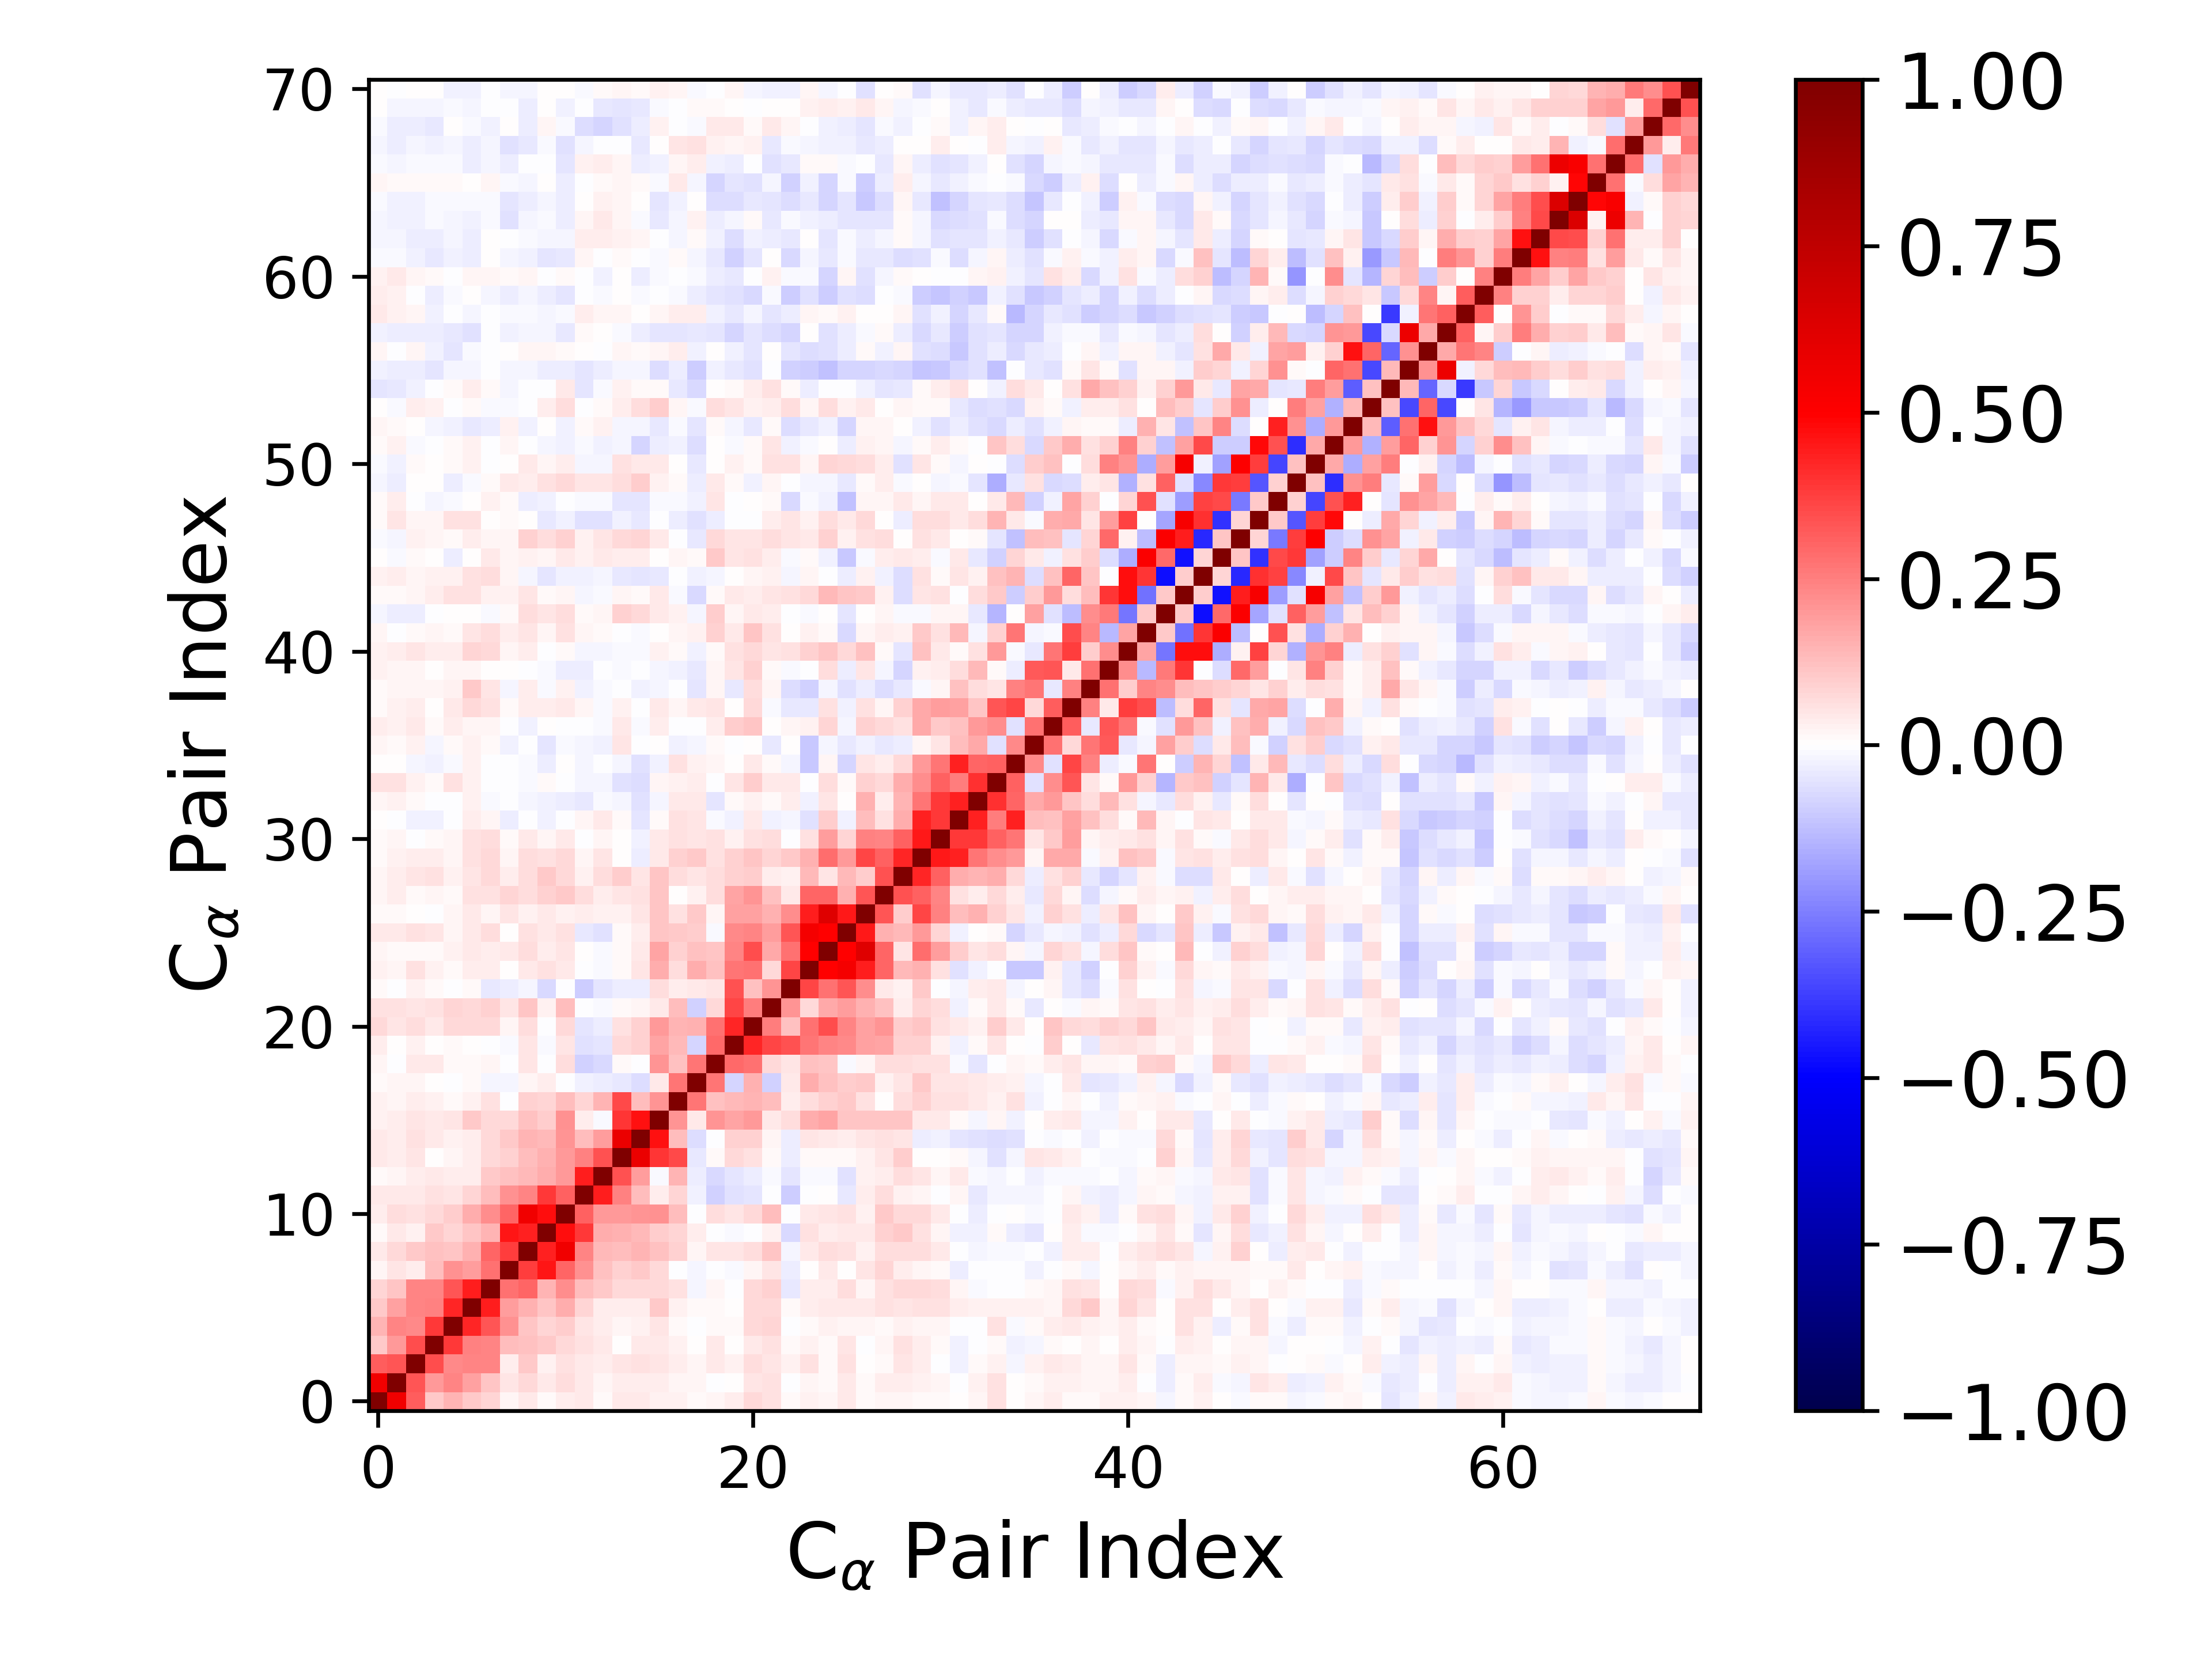

The data file committed next to this chart (first rows):
1.000000000000000000e+00, 5.480074087519214432e-01, 3.202899059020723471e-01, 1.034107832548794709e-01, 1.424312274193877126e-01, 1.086234873428774256e-01, 8.588746865982224699e-02, 2.342316273862596679e-02, 4.613920482564869141e-02, 1.343628940469995467e-02, 3.698273488837997697e-02, 4.351829751814515618e-02, 1.426003795788243281e-02, 4.420083611105687232e-02, 3.942071063958651339e-02, 2.936677215933714002e-02, 2.970905479658483839e-02, 1.443547374122311142e-02, 2.091591077494095105e-02, 3.319439235170121294e-02, 7.071456599897436857e-02, 5.897196566972136289e-02, 1.304641000210783608e-02, 2.710849611438082701e-02
5.480074087519214432e-01, 1.000000000000000000e+00, 3.296299559769482190e-01, 2.026843893925957263e-01, 2.401971131869474196e-01, 1.833894598020739675e-01, 1.149036878258969246e-01, 4.697748848072548500e-02, 7.759811678562687776e-02, 3.937551931696470220e-02, 6.873290237849062623e-02, 4.433260671661166247e-02, 2.250090289763682222e-02, 3.701951535635392143e-02, 3.546387159069160772e-02, 3.402027942522493908e-02, 1.790340605371420687e-02, 1.615048304365254359e-02, -9.609374436653336706e-04, 4.472091431447327604e-03, 4.721427362352402513e-02, 5.506782172622084331e-02, -6.821111534732179904e-03, 2.278512966211511045e-02
3.202899059020723471e-01, 3.296299559769482190e-01, 1.000000000000000000e+00, 3.460574036600012060e-01, 2.320552089785851146e-01, 2.371317772823656189e-01, 2.376235664471422204e-01, 3.491012432440081942e-02, 1.027374730501043470e-01, 2.728282432438700056e-02, 5.790802234182582803e-02, 4.206481217787617216e-02, 3.151301460366168899e-02, 4.887277786192126966e-02, 5.612556771008361811e-02, 4.945578545967033168e-02, 3.640969244075976941e-02, 1.820116376346472831e-02, 4.376949078221632067e-02, 2.399018736393671372e-02, 6.649246139756187501e-02, 5.053388614386634947e-02, 2.351963855971983888e-02, 5.879646432115328419e-02
1.034107832548794709e-01, 2.026843893925957263e-01, 3.460574036600012060e-01, 1.000000000000000000e+00, 3.838176242110555858e-01, 2.470712750131835445e-01, 2.393075106453123602e-01, 1.311539352429441363e-01, 1.177425272767480546e-01, 1.081159893498520735e-01, 7.779712801493633700e-02, 5.691827590033635836e-02, 4.146466176742394372e-02, 3.583100593591047496e-03, 4.006072649440144129e-02, 4.599360792307843893e-02, 2.436760640704554309e-02, 3.083692287841238982e-03, 4.309212907404153664e-02, 5.063044660014099849e-03, 4.247009812522149763e-02, 5.974968516905562049e-02, 1.277723862329775695e-02, 3.000857729332087609e-02
1.424312274193877126e-01, 2.401971131869474196e-01, 2.320552089785851146e-01, 3.838176242110555858e-01, 1.000000000000000000e+00, 4.238430733859963606e-01, 3.355394216978757616e-01, 2.118061888113693947e-01, 1.132485644031001742e-01, 8.068753834603625830e-02, 9.660411061273199707e-02, 4.978053091765845956e-02, 3.484133973440776966e-02, 1.696021564119334565e-02, 2.449996389848719397e-02, 4.860688089405135887e-02, 8.180262715231713042e-03, -5.863593285819846367e-03, 1.246311670872735956e-02, 1.536934245026206486e-02, 7.360513651626281184e-02, 7.914134217018410633e-02, -5.105777286679173167e-03, 1.233310178373303589e-02
1.086234873428774256e-01, 1.833894598020739675e-01, 2.371317772823656189e-01, 2.470712750131835445e-01, 4.238430733859963606e-01, 1.000000000000000000e+00, 4.439877730685227175e-01, 1.951803721635136657e-01, 1.547131039586807644e-01, 1.161468702729051283e-01, 1.614320868985986701e-01, 8.093662885946452390e-02, 3.739505434127189665e-02, 3.630414145212254584e-02, 3.896386535197610135e-02, 1.065576917436675541e-01, 2.884876033330266432e-02, 1.432912149735368970e-02, 1.142193805497429202e-02, 1.143333056285841505e-03, 7.756052778993165198e-02, 7.293681264602380754e-02, 8.999646335508652145e-03, 3.696172422464055751e-02
8.588746865982224699e-02, 1.149036878258969246e-01, 2.376235664471422204e-01, 2.393075106453123602e-01, 3.355394216978757616e-01, 4.439877730685227175e-01, 1.000000000000000000e+00, 2.775468921952420898e-01, 2.972299987292400525e-01, 1.442123292091732067e-01, 2.247493964484527373e-01, 1.311846600802272500e-01, 1.068315965107158594e-01, 7.260734276024868872e-02, 7.730737150345187714e-02, 7.629396284203332490e-02, 5.829490742031776668e-02, -2.098110944670489308e-02, 2.276608555032400699e-02, -7.022042006817221307e-03, 7.453106898720213147e-02, 9.163936941986908225e-02, -4.297287214663678828e-02, 3.755025398203002546e-02
2.342316273862596679e-02, 4.697748848072548500e-02, 3.491012432440081942e-02, 1.311539352429441363e-01, 2.118061888113693947e-01, 1.951803721635136657e-01, 2.775468921952420898e-01, 1.000000000000000000e+00, 3.804091501968657196e-01, 4.587751437896990803e-01, 3.006289140145265160e-01, 2.166765273817219950e-01, 1.227444710994825827e-01, 9.232804784434356371e-02, 1.068400583801419612e-01, 7.507070874465598953e-02, -3.563349827517011022e-03, -1.730678087588541011e-02, -7.442894358768000146e-04, -1.293715410691631887e-02, 1.927609153318898122e-02, 4.925409348087083500e-02, -3.501035398136179838e-02, 3.894800479631357112e-03
4.613920482564869141e-02, 7.759811678562687776e-02, 1.027374730501043470e-01, 1.177425272767480546e-01, 1.132485644031001742e-01, 1.547131039586807644e-01, 2.972299987292400525e-01, 3.804091501968657196e-01, 1.000000000000000000e+00, 4.354789291157197817e-01, 5.526404717812939404e-01, 2.419835772463437007e-01, 1.403920885672898800e-01, 1.283210332139060605e-01, 1.439303440962020342e-01, 1.224529475135896356e-01, 8.969761865702266523e-02, 1.846129878965475923e-02, 5.231953707547231519e-02, 4.707930859671673879e-02, 6.440898774274396443e-02, 1.113067138168570697e-01, -1.795133634834358491e-02, 4.155374332256736580e-02
1.343628940469995467e-02, 3.937551931696470220e-02, 2.728282432438700056e-02, 1.081159893498520735e-01, 8.068753834603625830e-02, 1.161468702729051283e-01, 1.442123292091732067e-01, 4.587751437896990803e-01, 4.354789291157197817e-01, 1.000000000000000000e+00, 4.742248581418217479e-01, 3.863272036692748101e-01, 1.592361587095333653e-01, 1.499691230634646322e-01, 1.344188809213557600e-01, 9.717657024317429004e-02, 8.003573690407710106e-02, 3.592086543227995116e-02, -2.303529992295873415e-03, -1.311619334686273466e-02, -3.771224577080789942e-03, 2.467544921701368341e-02, -7.089359066994586900e-02, 5.562863679814038231e-02
3.698273488837997697e-02, 6.873290237849062623e-02, 5.790802234182582803e-02, 7.779712801493633700e-02, 9.660411061273199707e-02, 1.614320868985986701e-01, 2.247493964484527373e-01, 3.006289140145265160e-01, 5.526404717812939404e-01, 4.742248581418217479e-01, 1.000000000000000000e+00, 3.051769246949875836e-01, 2.024106053005349237e-01, 1.959664721975775403e-01, 2.033447184835925625e-01, 2.132695878858651417e-01, 1.319815464007711159e-01, -3.466311279477971279e-03, 6.997120206189291758e-02, 5.178337207550987725e-02, 7.801386201424222178e-02, 1.295879822412595583e-01, -6.352021115229845860e-03, 4.005299961839870609e-02
4.351829751814515618e-02, 4.433260671661166247e-02, 4.206481217787617216e-02, 5.691827590033635836e-02, 4.978053091765845956e-02, 8.093662885946452390e-02, 1.311846600802272500e-01, 2.166765273817219950e-01, 2.419835772463437007e-01, 3.863272036692748101e-01, 3.051769246949875836e-01, 1.000000000000000000e+00, 4.401683103727274671e-01, 2.434161420054006264e-01, 1.326208895416496891e-01, 3.130049977842325887e-02, 8.203824325852139554e-02, -3.010235529899741094e-02, -8.594247751675640479e-02, -5.786997822394741864e-02, -5.284126206432603751e-02, -5.139528282753333746e-03, -9.884337001830603708e-02, -2.950527318072754430e-03
1.426003795788243281e-02, 2.250090289763682222e-02, 3.151301460366168899e-02, 4.146466176742394372e-02, 3.484133973440776966e-02, 3.739505434127189665e-02, 1.068315965107158594e-01, 1.227444710994825827e-01, 1.403920885672898800e-01, 1.592361587095333653e-01, 2.024106053005349237e-01, 4.401683103727274671e-01, 1.000000000000000000e+00, 3.375508880133167855e-01, 1.949642481959396600e-01, -1.044742719371627264e-02, 1.455197454965392878e-01, -3.332747714738774208e-02, -7.572953856641856385e-02, -5.414823654522547131e-02, -3.881433588442102095e-02, -1.258913074936917655e-02, -4.920511652955595477e-02, -9.132765662829145023e-03
4.420083611105687232e-02, 3.701951535635392143e-02, 4.887277786192126966e-02, 3.583100593591047496e-03, 1.696021564119334565e-02, 3.630414145212254584e-02, 7.260734276024868872e-02, 9.232804784434356371e-02, 1.283210332139060605e-01, 1.499691230634646322e-01, 1.959664721975775403e-01, 2.434161420054006264e-01, 3.375508880133167855e-01, 1.000000000000000000e+00, 5.741635305543925094e-01, 3.939163975772183024e-01, 3.537082892428805581e-01, -4.430151387202944935e-02, 1.543464441658836880e-02, 7.592869825530090822e-02, 5.571534672336975885e-02, 1.440302738765101252e-02, -3.749313747599410107e-02, 1.419177866622942270e-02
3.942071063958651339e-02, 3.546387159069160772e-02, 5.612556771008361811e-02, 4.006072649440144129e-02, 2.449996389848719397e-02, 3.896386535197610135e-02, 7.730737150345187714e-02, 1.068400583801419612e-01, 1.439303440962020342e-01, 1.344188809213557600e-01, 2.033447184835925625e-01, 1.326208895416496891e-01, 1.949642481959396600e-01, 5.741635305543925094e-01, 1.000000000000000000e+00, 4.676940897852905898e-01, 1.267971377652449272e-01, -6.865402491102103044e-02, -5.490685658891015022e-03, 9.281994769871998452e-02, 8.975757929352499997e-02, 1.740114409606020873e-02, -3.251989464903763671e-02, 5.414461808627880207e-02
2.936677215933714002e-02, 3.402027942522493908e-02, 4.945578545967033168e-02, 4.599360792307843893e-02, 4.860688089405135887e-02, 1.065576917436675541e-01, 7.629396284203332490e-02, 7.507070874465598953e-02, 1.224529475135896356e-01, 9.717657024317429004e-02, 2.132695878858651417e-01, 3.130049977842325887e-02, -1.044742719371627264e-02, 3.939163975772183024e-01, 4.676940897852905898e-01, 1.000000000000000000e+00, 2.045628210171597239e-01, 4.222718938739607880e-02, 2.096589924844246555e-01, 1.771795504700496016e-01, 2.007664346928955956e-01, 4.389854134488280213e-02, 6.834426013173403036e-02, 1.625390623713598992e-01
2.970905479658483839e-02, 1.790340605371420687e-02, 3.640969244075976941e-02, 2.436760640704554309e-02, 8.180262715231713042e-03, 2.884876033330266432e-02, 5.829490742031776668e-02, -3.563349827517011022e-03, 8.969761865702266523e-02, 8.003573690407710106e-02, 1.319815464007711159e-01, 8.203824325852139554e-02, 1.455197454965392878e-01, 3.537082892428805581e-01, 1.267971377652449272e-01, 2.045628210171597239e-01, 1.000000000000000000e+00, 2.700400974368349361e-01, 1.214101911496604791e-01, 1.389165981416184692e-01, 1.435204711962379531e-01, 1.301166385250240309e-01, 3.735351491047980699e-02, 6.462634443521311778e-02
1.443547374122311142e-02, 1.615048304365254359e-02, 1.820116376346472831e-02, 3.083692287841238982e-03, -5.863593285819846367e-03, 1.432912149735368970e-02, -2.098110944670489308e-02, -1.730678087588541011e-02, 1.846129878965475923e-02, 3.592086543227995116e-02, -3.466311279477971279e-03, -3.010235529899741094e-02, -3.332747714738774208e-02, -4.430151387202944935e-02, -6.865402491102103044e-02, 4.222718938739607880e-02, 2.700400974368349361e-01, 1.000000000000000000e+00, 2.664956148404161729e-01, -8.458592692039965111e-02, 1.548893430156961515e-01, -8.954719569106134314e-02, 4.508744890000234568e-02, 1.589753840361483872e-01
2.091591077494095105e-02, -9.609374436653336706e-04, 4.376949078221632067e-02, 4.309212907404153664e-02, 1.246311670872735956e-02, 1.142193805497429202e-02, 2.276608555032400699e-02, -7.442894358768000146e-04, 5.231953707547231519e-02, -2.303529992295873415e-03, 6.997120206189291758e-02, -8.594247751675640479e-02, -7.572953856641856385e-02, 1.543464441658836880e-02, -5.490685658891015022e-03, 2.096589924844246555e-01, 1.214101911496604791e-01, 2.664956148404161729e-01, 1.000000000000000000e+00, 2.908550877714712324e-01, 2.751562440480633254e-01, 7.437596229207062148e-02, 5.182179494620234306e-02, 1.201057835935009505e-01
3.319439235170121294e-02, 4.472091431447327604e-03, 2.399018736393671372e-02, 5.063044660014099849e-03, 1.536934245026206486e-02, 1.143333056285841505e-03, -7.022042006817221307e-03, -1.293715410691631887e-02, 4.707930859671673879e-02, -1.311619334686273466e-02, 5.178337207550987725e-02, -5.786997822394741864e-02, -5.414823654522547131e-02, 7.592869825530090822e-02, 9.281994769871998452e-02, 1.771795504700496016e-01, 1.389165981416184692e-01, -8.458592692039965111e-02, 2.908550877714712324e-01, 1.000000000000000000e+00, 4.260830492769331901e-01, 3.667693326431902268e-01, 3.371816178928518926e-01, 2.709273619256036825e-01
7.071456599897436857e-02, 4.721427362352402513e-02, 6.649246139756187501e-02, 4.247009812522149763e-02, 7.360513651626281184e-02, 7.756052778993165198e-02, 7.453106898720213147e-02, 1.927609153318898122e-02, 6.440898774274396443e-02, -3.771224577080789942e-03, 7.801386201424222178e-02, -5.284126206432603751e-02, -3.881433588442102095e-02, 5.571534672336975885e-02, 8.975757929352499997e-02, 2.007664346928955956e-01, 1.435204711962379531e-01, 1.548893430156961515e-01, 2.751562440480633254e-01, 4.260830492769331901e-01, 1.000000000000000000e+00, 2.506837790471334593e-01, 1.199309350432843924e-01, 2.806003400017988425e-01
5.897196566972136289e-02, 5.506782172622084331e-02, 5.053388614386634947e-02, 5.974968516905562049e-02, 7.914134217018410633e-02, 7.293681264602380754e-02, 9.163936941986908225e-02, 4.925409348087083500e-02, 1.113067138168570697e-01, 2.467544921701368341e-02, 1.295879822412595583e-01, -5.139528282753333746e-03, -1.258913074936917655e-02, 1.440302738765101252e-02, 1.740114409606020873e-02, 4.389854134488280213e-02, 1.301166385250240309e-01, -8.954719569106134314e-02, 7.437596229207062148e-02, 3.667693326431902268e-01, 2.506837790471334593e-01, 1.000000000000000000e+00, 2.095079058168078379e-01, 7.311759798892089601e-02
1.304641000210783608e-02, -6.821111534732179904e-03, 2.351963855971983888e-02, 1.277723862329775695e-02, -5.105777286679173167e-03, 8.999646335508652145e-03, -4.297287214663678828e-02, -3.501035398136179838e-02, -1.795133634834358491e-02, -7.089359066994586900e-02, -6.352021115229845860e-03, -9.884337001830603708e-02, -4.920511652955595477e-02, -3.749313747599410107e-02, -3.251989464903763671e-02, 6.834426013173403036e-02, 3.735351491047980699e-02, 4.508744890000234568e-02, 5.182179494620234306e-02, 3.371816178928518926e-01, 1.199309350432843924e-01, 2.095079058168078379e-01, 1.000000000000000000e+00, 3.628991396092218769e-01
2.710849611438082701e-02, 2.278512966211511045e-02, 5.879646432115328419e-02, 3.000857729332087609e-02, 1.233310178373303589e-02, 3.696172422464055751e-02, 3.755025398203002546e-02, 3.894800479631357112e-03, 4.155374332256736580e-02, 5.562863679814038231e-02, 4.005299961839870609e-02, -2.950527318072754430e-03, -9.132765662829145023e-03, 1.419177866622942270e-02, 5.414461808627880207e-02, 1.625390623713598992e-01, 6.462634443521311778e-02, 1.589753840361483872e-01, 1.201057835935009505e-01, 2.709273619256036825e-01, 2.806003400017988425e-01, 7.311759798892089601e-02, 3.628991396092218769e-01, 1.000000000000000000e+00
1.805215035318495642e-02, 1.175227586534900899e-02, 1.039217267239154509e-02, 1.027869694483353989e-02, 2.621159712027452612e-02, 4.464723139294216742e-02, 3.398914340298690717e-02, 4.232513311362653963e-02, 6.789899629200796261e-02, 3.241335742187175656e-02, 5.328213740561121153e-02, 5.399812834934483025e-03, -1.168886381476999178e-02, 1.365271613835102558e-02, 4.426589387967527767e-02, 1.732457435123911094e-01, 8.992322140295704036e-02, 1.244285936862376263e-01, 1.119845810726205482e-01, 2.372739759039099172e-01, 3.508437178112851496e-01, 1.651767334001383591e-01, 2.752138514935572045e-01, 4.979230879296933088e-01
4.026959352187144819e-02, 4.554170786666800891e-02, 5.806695731218606410e-02, 5.306932337761376128e-02, 2.226861214798146749e-02, 3.918004451068040489e-02, 6.444885555929695531e-02, 7.095243354890949303e-03, 6.075606673977827776e-02, 4.392946970320980166e-02, 6.150665925140770540e-02, -4.283062478838738085e-02, -5.972262748422128148e-02, 1.440463173666632797e-02, 3.249271177514410913e-02, 1.163124399824878169e-01, 1.062156440150952980e-01, 9.649306144063547752e-02, -1.165831374675753082e-02, 2.278687304532289182e-01, 2.387734172596599480e-01, 1.912186253727851393e-01, 3.287678221931207290e-01, 5.380217243483591538e-01
1.091210219546245863e-02, 9.293618496922933375e-03, 3.354078165304380781e-03, -4.218184193869168154e-04, 2.031689609807042426e-02, 4.646228108324575862e-02, 2.227355888624867400e-02, 4.840659733981810681e-02, 3.073696179556978034e-02, 4.087610026226579096e-02, 2.826075252688894923e-02, 3.679803989433229339e-02, 2.343948724453792307e-02, 2.413402961087195500e-02, 5.142282512442369197e-02, 1.155495790866669925e-01, 6.245342466806044074e-02, 1.029844457568958316e-01, 2.234652654153908291e-02, 1.833098019447117477e-01, 1.826395347467449359e-01, 1.500853485487345096e-01, 2.197371427264698807e-01, 4.430559441865955517e-01
1.897065457574535069e-02, 3.523051730083429089e-02, 1.103410139366514144e-02, 2.091046783452302216e-02, 1.096598273959984229e-02, 5.739900612460088064e-02, 5.899435096686803798e-02, 7.938911693612281384e-02, 6.838140501460644727e-02, 8.961113405399778742e-02, 1.046863581355773898e-01, 6.425052031114218687e-02, 3.681744308479807659e-02, 4.725110745766807063e-02, 5.785164848021284029e-02, 1.147397628446568396e-01, 7.640307095008048131e-03, 2.682798425372355522e-02, 6.883652780533122684e-02, 1.788311399588001505e-01, 2.069509292334994477e-01, 1.185582250868157800e-01, 4.617848579045379098e-02, 2.999496760328683731e-01
1.890231257162390544e-02, 3.388240850399802662e-02, 5.114545279008150813e-02, 5.926007940104564137e-02, 2.407510187823941675e-02, 4.790581834126875910e-02, 7.483378048893550571e-02, 3.148546513483915094e-02, 6.473543293242417507e-02, 1.069659994648312767e-01, 7.660958758436038629e-02, 2.381881266417315221e-02, 6.883073122315123971e-02, 9.467631772769727339e-02, 5.160745245554426708e-02, 1.144431652590097576e-01, 6.931265652192183935e-02, 5.083968031223925349e-02, 6.858005621152159226e-02, 8.685344520927482104e-02, 1.014766661637045847e-01, 3.608594711205335981e-02, 2.782833205681438035e-02, 1.332837920890277139e-01
8.752472765892404041e-03, 2.453365238449580280e-02, 3.573395282557502439e-02, 3.814852523998814304e-02, 1.988016286207380454e-02, 6.034005817603350919e-02, 7.167443302940891547e-02, 2.265979032977836691e-02, 6.667650802247618302e-02, 5.642488811879071975e-02, 7.217752409943523073e-02, 2.132523026414931064e-02, 5.122102048264645657e-02, 2.599878617224576048e-03, -3.829094544190990435e-02, 4.589046807135694489e-02, 8.829413384317599811e-02, 1.061108524989833463e-01, 5.534673754912616817e-02, 8.797445761475491954e-02, 1.148099336965480166e-01, 8.044861068077494015e-02, 1.028082506983407918e-01, 1.560367201104864987e-01
1.177515709372323020e-02, 2.193789113631633772e-02, -1.371173799443071474e-03, 1.485764277457444181e-02, 1.892703732122483565e-02, 5.817630510907048635e-02, 6.629568940135911748e-02, 8.443011441977876438e-03, 4.001146157228512024e-02, 1.822307092597073852e-02, 4.574937526304213159e-02, -3.788843663536370018e-03, 1.999697686826819309e-02, 1.709546367459355200e-03, -2.834843576268505916e-02, 4.104765329050050898e-02, 6.196446518693154992e-02, 4.898569616954601830e-02, 5.632353285951620381e-02, 2.406739521040296426e-02, 6.173495053343674988e-02, 6.383808054878208071e-02, -7.646625939977448085e-04, 5.848977544078799023e-02
1.055727903865925693e-03, -5.212685537644493917e-03, -2.749639432906582012e-02, -2.377404227153971650e-02, -3.168288623957537554e-03, 3.611587753323705630e-02, 1.936215575030105981e-02, -3.344522046952125294e-02, -1.727898999960052326e-03, -2.569198190427698925e-02, -7.795974798066940877e-04, 1.866043248309854838e-02, 4.520466838600695203e-02, 1.026083890127598743e-02, -5.264420305479412809e-02, 1.306962337911620614e-02, 5.495477159660698552e-02, 5.374407691187220448e-02, -1.007989553567574352e-02, -2.482227740373308539e-02, 3.995523646246655625e-02, -3.067811713395134435e-02, -2.010816203156736565e-02, -5.855682986982108096e-02
1.645911249644054636e-02, 3.110423365736170523e-02, 9.729013515005146065e-03, -4.910572427889844417e-03, -6.496028158412041342e-03, 2.736673437947874724e-02, -1.012154872854142094e-02, -5.697583120338972282e-03, -2.099285874908470018e-02, -2.820905475684484104e-02, -3.441490235292244543e-02, -4.148825910907692066e-02, -1.228960940820899087e-02, -2.268049913243118734e-02, -6.140317992877435821e-02, -1.765854675059558287e-02, 4.075446238731945947e-02, 4.199364823848132644e-02, -5.186592947924663355e-02, 1.060069238703389288e-02, 2.433379213025721466e-02, 1.399568085804796941e-02, 3.783514237228254723e-02, -2.649382641669821917e-02
5.668137083651113989e-02, 6.215193500598475279e-02, 2.737226577568228209e-02, 1.167370824771759436e-02, 5.924299871421926517e-02, 2.795548898294287002e-02, -2.276639092570087019e-03, -4.119719086757110162e-03, -1.351100725337767670e-02, 1.406394081268628853e-02, -7.667099175316409096e-03, -2.114577283683361300e-02, -2.176491285168741935e-02, -5.829244234011862758e-02, -6.383019848686520559e-02, 1.829796363499170894e-02, 3.049203916384746887e-02, 3.316551634549026045e-02, -1.218293098751562983e-03, 5.245418206000096450e-02, 9.909438619294042017e-02, 4.547313387509142879e-02, 4.538867698878609747e-02, -7.461646258091750826e-03
1.791598163509115684e-03, 2.911176569629238438e-03, -2.074758501045989925e-02, -2.653379314627002730e-02, -1.547028468556510550e-02, 2.773451077088113365e-02, -6.413658703549421879e-03, -7.248784283380973505e-03, -1.549427838262109301e-02, -3.145288150898303131e-02, 5.071174796254579106e-04, -2.097082855852401562e-02, -4.204316490310002277e-03, -2.155347692501057705e-02, -5.582117467707586184e-02, -2.405839598602515020e-02, 5.549434150411148431e-02, 2.671107383169626925e-02, 1.721873784542917243e-02, 9.485524528627058529e-04, 4.340061970647077910e-02, 1.236704110582369058e-02, -1.820452214150634906e-02, -1.058174483098213853e-01
2.180016826495281834e-02, 1.132590332303086769e-02, 3.107426789992948080e-02, -2.065195743420717919e-02, 1.424366149788468608e-02, 2.362180015940543165e-02, 1.426476344871393902e-02, -2.856376141581811953e-02, -7.607326933220691020e-03, -4.748894300584731443e-02, -9.591076138277662352e-03, -2.025025458885754831e-02, -2.615703116348493465e-02, 4.696948004935256465e-02, -7.187714386404273591e-03, 7.478200130375430021e-03, -2.610742205058842400e-02, -1.580793687019370342e-02, 1.105715356977551682e-02, -2.759981232663292171e-03, 7.771342327167812467e-03, -4.350878061156950721e-02, 7.418699116311070103e-03, -1.073599451821644069e-01
3.817815456951579450e-02, 2.954387546063635614e-02, 4.294602411268515912e-02, 1.287204691621967635e-02, 3.824616812438903085e-02, 2.155726504305625207e-02, 1.713372201323893826e-02, -3.127818111463806592e-03, -2.805352024375450462e-02, 4.667667151773966135e-03, -5.055660368826816325e-03, -5.690424029067246356e-03, -1.024608244948969731e-02, 3.953032965669104476e-02, -1.262138603997024246e-02, 3.798037790509266320e-02, -7.637177882139095479e-03, -4.457938355370537516e-03, 3.770186128672772113e-02, 1.014399736477244601e-01, 1.165688016118888309e-01, 4.740437425367212063e-03, 1.847301864433611648e-02, 2.752805304655936425e-02
1.115090893555207956e-02, 2.732322361820953630e-02, 3.335636962358900365e-02, 1.043288870540645934e-03, 4.667319310289198830e-02, 7.039024984279057540e-02, 6.056069179944154057e-02, 8.544576666310655863e-03, 3.190721381557865693e-02, 3.767837562167720977e-02, 4.371772223400845203e-02, 2.118859493774696151e-02, -1.128962000293828524e-02, 2.791808573814292399e-02, -6.371563315045795234e-03, 4.519334533203530485e-02, 2.034149490354784928e-02, 4.514106224759213692e-02, 5.029932386192614152e-02, 5.907133752415384513e-04, 7.549675747964201822e-02, -1.268587546384270306e-02, -4.186443309278460589e-02, -3.917648643243897000e-02
1.276531823212732203e-02, 2.265330025336190906e-02, 2.010080594371306886e-02, 1.960598853755301726e-02, 2.944180761639305158e-02, 1.038058557317660807e-01, 4.758265916326951533e-02, -2.158779428758945615e-02, 3.775638743878739073e-02, -1.402129399153936168e-02, 2.631434560461309163e-02, -3.085735032745158535e-02, -8.787706774483990124e-03, -2.106954336162251973e-03, -3.088886700874947031e-02, -2.333068430945195101e-02, -7.467904162288313899e-03, -4.766217915247489278e-02, 2.241933045691301210e-02, -4.258563926474444317e-02, 6.465396608881601725e-02, 1.980580860560543499e-02, -6.369390600252348988e-02, -9.311186252659540974e-02
2.818796947190706573e-02, 2.323324677117788797e-02, 1.913957560070858946e-02, 5.990429889873839786e-03, 2.035428902664414980e-02, 1.594429795442119796e-02, 3.033333700778436184e-03, 1.389446737142007067e-03, -5.053688953302114956e-03, -1.334453721249617697e-02, -3.383325138522008668e-02, -3.227718744661594447e-02, -7.708885963293662241e-03, -1.493606142473412508e-02, -3.487127339679139439e-03, -1.575224238554311443e-02, -2.492971899351830237e-02, -4.333926395353753652e-02, 2.225127093216857505e-02, 4.780075283254930918e-02, 8.904271327518284429e-02, 9.690596358442009686e-03, -1.035282595484718002e-02, -5.478254571076679978e-03
2.724311132899257318e-02, 3.318449624010150201e-02, 5.131337734670875228e-02, 3.381448792964630856e-02, 3.760520862320669566e-02, 8.569500233761917496e-02, 7.302229772192768420e-02, 1.715591412898381449e-02, 3.522647801676009188e-02, -2.615123956380826977e-03, 1.258743691432068039e-02, -1.624723163398452894e-02, -1.887508409462298684e-02, -9.847240743383733202e-03, -1.173952244606765380e-02, 2.963023797400617110e-02, 1.033868697640921014e-02, -2.882250662847586978e-02, 1.040042768524583258e-02, 5.641318388776903753e-02, 7.338352461787939207e-02, 5.141588390464913588e-02, 5.736381077331317857e-02, 9.032369478720966849e-02
1.652548924608682884e-02, -2.071353969055252878e-03, 9.355123445717011821e-03, 1.754424792264065031e-02, 1.525412924761034537e-02, 5.296705755973121071e-02, 6.408876457689985373e-02, 3.151498900431187744e-02, 4.721641397999649242e-02, 2.154970906887663032e-02, 5.603439298428482263e-02, 1.635745916167985134e-02, 1.303554639253240270e-02, -1.514053333232706633e-03, -9.618192980479930987e-03, 6.808216088309402073e-03, 2.305765057697809275e-02, 2.570608556405255471e-02, 8.936700404816537435e-02, 4.366107533724115225e-02, 1.100610887915001862e-01, 6.202936832508462728e-02, 4.123886001125031710e-03, 3.123474107770255956e-02
-1.657155682463550689e-02, -3.382293349765654739e-02, -3.126284878641669845e-02, -3.453714012680802244e-03, 4.146073583767164827e-04, 9.649961665832611571e-04, -1.114879486811779646e-02, 9.949385081226402167e-03, 6.804782637298703585e-02, 5.119147462671422982e-02, 6.482011690783681668e-02, 1.428715703887850977e-02, 1.935603470104185764e-02, 8.894603705935989757e-02, 7.367238391419431154e-02, 4.066113899518880581e-02, 2.476004246815159682e-02, -2.233790325426082690e-02, 9.441339894478488481e-02, 1.998599031669894346e-02, 4.092616912067216506e-02, 3.464135533025804875e-02, -4.222887859964565525e-03, -1.520525666817492891e-02
1.100632216480445028e-02, 1.281171249756079406e-02, 2.288012203081339971e-02, 3.284504967782992529e-02, 6.167198595577147446e-02, 6.205885483616459947e-02, 2.938780918502476372e-02, 2.743362535975973904e-02, 5.458668902893245439e-02, 9.653963245509407723e-03, 1.996327047475565664e-02, -2.185835269961048169e-02, -1.518964845409721993e-02, 1.909333201391927998e-02, 1.105555871338941183e-02, 4.481608163038838105e-02, -9.873346799734675910e-03, -7.384370752069531474e-02, 1.331851238719419621e-02, 4.504156311838259513e-02, 3.523320639621317640e-02, 5.180472773019415694e-02, 6.017942147705000744e-02, 7.492854191320609536e-02
2.982618425814440727e-02, 3.544583416391834663e-02, 2.180328069135893665e-02, 2.428703613855187279e-02, 2.453535887594233619e-02, 6.046971361940620820e-02, 6.734992585625444728e-02, 1.857661491642663074e-02, -1.861414618136712426e-02, -4.689943827441467317e-02, -2.973109198596476585e-02, -2.647946923634710015e-02, -2.296774005920836775e-02, -4.120594600915149230e-02, -4.942787570554377924e-02, -4.001453963027386956e-02, -3.616154882038273479e-03, -2.960385306043247441e-02, -1.737180600028015443e-02, 4.412193694961003693e-03, 1.941816851054936968e-02, 2.400460609330419201e-02, -1.963308459946751239e-02, 2.255624594230606211e-02
7.685558488466203569e-03, -1.100046074542154924e-02, 8.260276287763190436e-03, 6.148787183742566477e-03, -3.427215888483074041e-02, 7.254444521549041451e-03, 3.968799408381937233e-02, 1.614977764538167576e-02, 2.603786126204899257e-02, 1.677365572135421784e-02, 4.395345764250170595e-02, 2.963867301761218334e-02, 4.283084443924092821e-02, 3.254474876406760614e-02, 3.488719154004651934e-02, 3.986339515883997289e-04, 2.209619722737786451e-02, 1.004247009581142776e-02, 1.050832956229244830e-01, 4.956541279956836604e-02, 5.866023926933412042e-02, 3.718542569344465698e-02, -1.300533550581362864e-02, 1.509822678266603373e-02
-1.352899164214640612e-02, -1.840931155232335484e-02, 2.457188517104563416e-02, 2.319953817225077486e-02, 1.427433116394609923e-02, 3.496354293284955478e-02, 1.948666898977405651e-02, 1.833305024620267981e-02, 9.089332466421902457e-02, 6.296660604219346535e-02, 8.711695383094900103e-02, 3.056989329350468659e-02, 4.875032505500202090e-02, 7.569438229924320416e-02, 7.889057879227810710e-02, 4.574925179091968164e-02, -2.299620332629332981e-03, -4.538200631350395448e-02, 7.583872134196134596e-02, 4.777743344139059184e-02, 4.975969885063201426e-02, 6.390935779657057336e-02, 5.203436324525969464e-02, 3.913553021396786596e-02
1.548233332106178917e-02, 4.833656669794995919e-02, 2.308412091809271954e-02, 1.911387018284680175e-02, 5.501839778435675676e-02, 5.545076869899380478e-02, 6.901038276462620122e-03, 9.078006924519051168e-03, 3.187484474665629262e-03, -3.934096616472413516e-02, -2.662473555532707259e-02, -6.246580082880948820e-02, -5.957054755394391304e-02, -2.958576838223280978e-02, -4.639289993143987795e-02, -2.725056504161484702e-03, -3.546748026550204658e-02, -6.011347738854821293e-02, -3.520789413975924931e-02, -6.425361417393332664e-03, -9.077455996065984800e-04, 3.638445951981154197e-02, 5.456717384046295971e-02, 3.097904376935169471e-02
8.284142925894098786e-03, 3.215800874911393242e-02, -1.134696432858267167e-03, -2.159476858063091864e-02, -1.354188933195925489e-02, 8.625449263990250109e-04, 2.529900703140201476e-02, 1.339098152031164592e-02, -3.759808874657178529e-02, -3.032691190060818678e-02, -6.106949296853013930e-03, -1.475826053521746631e-02, -8.702866116625794166e-03, -4.815162574304990284e-02, -4.833967550782617556e-02, -1.210102165116985415e-02, -1.466986589040070871e-02, -3.045724648902129947e-02, 5.030971911052108808e-02, -3.722011363076678861e-03, 6.705444533148608235e-03, 1.174497644658186075e-02, -7.459385708044016794e-02, -1.354354296927857970e-02
-1.880499590796256421e-02, -3.817399360645769985e-02, 7.045182504622569952e-03, 2.289796747659575936e-03, -3.746450220171965162e-02, -1.312632943387924064e-02, 7.872557856327917075e-03, 4.188889522074955296e-02, 3.437705665412523620e-02, 5.729216574934212908e-02, 7.763658662122523146e-02, 5.218655026231334287e-02, 5.225385617728606213e-02, 6.459816678553173541e-02, 9.888677646068413929e-02, 2.655719664684180747e-02, 1.407666460083277331e-02, -3.594158793349315484e-02, 4.024116629213347202e-02, 1.197453854864598440e-02, -2.664277988651992182e-02, 2.117216956760971380e-02, -2.634752958982558048e-03, -1.833388178510380467e-02
-9.546704619880471213e-03, -2.638560740148343520e-02, 1.553445423879138733e-02, 7.081193010514138554e-03, 8.762252120885055326e-03, 2.480548179386334734e-02, -2.307857035133765652e-03, 7.629927977718137244e-03, 4.182027756074183089e-02, 1.771960687507622909e-02, 3.683365523553184390e-02, -2.253332987371575030e-02, -2.160296949106727329e-02, 6.179117621245810293e-02, 3.909115225419930451e-02, 4.488769500779484639e-02, 7.230479958863301852e-03, -4.600128412408641121e-02, 3.353609975631451946e-03, 2.712988424788989258e-02, 1.208602287274581494e-02, 6.096835999955012297e-02, 6.183739610264759462e-02, 2.114801713076651726e-02
1.174191215952376591e-02, 2.456668838548039385e-02, -7.913490254178819072e-03, -1.547560777381518874e-03, 1.406429813423710692e-02, 2.623227170990325222e-02, -1.868355321185930645e-03, 1.839593969440158142e-02, -7.273267965877160297e-03, -2.168213341609331185e-02, -2.881798286269009191e-02, -1.376601134182357279e-02, -2.687522889856976474e-02, -2.163289841919073878e-02, -8.271514089579011519e-02, -3.312615932667658386e-02, -2.567738248889343475e-02, -6.850767827796204468e-02, 1.984397189427904509e-03, -7.946944748711357726e-03, 8.721038361733846403e-03, 4.942991475130659867e-02, -2.485836712580954261e-02, -1.116379663212319594e-02
2.122107237162778118e-02, 8.727514753003061398e-03, 1.794366318759952174e-03, -1.802466729727792913e-02, -2.644851444100240062e-02, -4.350778533004349274e-02, -3.786039590606725402e-02, 2.981342666017160886e-02, -2.623356241862833879e-02, 3.199831168322328067e-03, -2.726881833068423369e-02, 1.306445581581893237e-02, 3.056029977496173972e-02, -1.960081750656685398e-02, -2.070910159369019135e-02, -4.546753858358906775e-02, -1.285554027908552589e-02, -5.084332814712025361e-02, 1.435530501548447878e-02, -1.857465165234173030e-02, -4.153055926734258718e-02, 9.588515964208394263e-03, -6.691620200541438523e-02, -4.027688312196045506e-02
7.675537088204468106e-04, -1.397702150929363771e-02, 3.885541126255183386e-02, 2.697528086115824619e-02, -1.110033840264401531e-03, 1.299947310383424426e-02, -1.048623806750654738e-02, -1.031109000614935552e-02, -1.701974566965779858e-03, 3.786261194885982145e-02, 6.500794831657590034e-02, -5.819579758515973193e-03, 7.979384902027540291e-03, 3.261752955622410771e-02, 6.388190735374797702e-02, 1.010229785388976759e-01, 1.808053668429510791e-02, -1.058738404432787820e-02, 6.684914596010568810e-02, 4.993209755308399694e-02, 2.925088341758620009e-02, 3.299026352424386938e-02, 6.382984178519643392e-02, 2.238835383710287286e-02
-5.359512138398596359e-02, -4.486561907062747157e-02, -2.716722480571758663e-02, -3.814634839162877114e-03, 1.471724687822373139e-02, 3.480360501054539230e-02, 1.067397834211528118e-02, -2.017445275822116191e-02, -3.391740591574900470e-03, -6.774519793094395392e-03, 4.478438011401264518e-02, -5.443949228714765887e-02, -1.335897825076410618e-02, 2.898899813717176546e-02, 1.172160247675389268e-02, 1.315992963335534810e-02, -4.056268908382637539e-02, -7.502738615113302423e-02, 1.445940196512933255e-03, 1.337823834381102368e-02, 3.383990995466700652e-02, 5.743581252885368582e-02, 8.820066663082644018e-03, -3.602869141419289684e-02
-2.460085952346255725e-02, -3.483923216342654089e-02, -3.395598473849791021e-02, -4.913229728321375639e-02, -2.157500455734000233e-02, -2.190802496931578205e-02, -7.622102048577686535e-03, -1.790399859773288485e-02, -2.287226199547387137e-02, -3.229697532840338642e-02, -3.711988871874381118e-02, -4.842639128070647114e-02, -3.342108560096163083e-02, -1.910909848948749018e-02, -1.771104648325119366e-02, -6.308542128629267276e-02, -3.573430038063300090e-02, -9.800039152561379474e-02, -2.874860110831452958e-02, -4.282215087903776946e-02, -6.101526936528192668e-02, -6.907861011488916972e-03, -9.306279844467797713e-02, -9.989729454612922277e-02
2.269975568355242154e-02, -3.004867557264304621e-03, 1.755240224939879495e-02, -2.710202503030331722e-02, -4.779191468985475449e-02, -1.300782446166061021e-02, -7.199902294217492595e-03, 5.718005045162251505e-04, 1.633026408675186322e-02, 2.230971055135311243e-02, 1.253225679035860872e-02, 1.138499121393448743e-03, -5.835379663305415932e-04, 2.070598253340261152e-02, 1.535046675962209277e-02, 2.283043084843414811e-02, 3.579371469702794656e-02, -2.590281386606060193e-02, 5.613713715776235368e-03, -2.425177672495457473e-02, -4.842250814206539022e-02, 1.341597120523447921e-03, -4.950680719123571466e-02, -6.610938799837601243e-02
-2.859177007176480143e-02, -3.635609526458872393e-02, -3.869818791362268640e-02, -3.778100746340574273e-02, -4.247381168993324269e-02, -5.622465154566406997e-02, -6.748507424205723443e-03, -2.597506894627364324e-02, -1.664051365761036114e-02, -1.625047321560298477e-02, -3.974989773010446925e-02, 1.511174563273376924e-02, 3.249743326965475777e-03, -1.331568460556887407e-02, -3.551364591679498361e-02, -4.934232440593436242e-02, -5.286648261855925179e-02, -3.953288058030624691e-02, -5.425071877285291694e-02, -7.887862109253261644e-02, -4.811511805162928951e-02, -6.344490651955170257e-02, -7.891577315348723143e-02, 3.822655416784781490e-03
4.157274192642701482e-02, 2.755512327790077265e-02, 1.750209976515507138e-02, -2.555293290347784504e-02, -4.022420637494636582e-03, -1.735323015732706878e-02, -1.039153652609142199e-03, -1.452474995639793827e-02, -1.101677137816278740e-02, -2.057124483442695703e-02, -1.228263828232204966e-02, 3.532292941347560389e-02, 2.207212142196951846e-02, 1.675896209466154821e-02, 7.314125798982640779e-03, 2.278623517261971210e-02, 3.283062686500923949e-02, 3.238452217767484598e-02, -2.692212276597087672e-02, -4.496335388335619826e-02, -1.811403844655408088e-02, -4.721383489372623504e-02, -3.722527015477956197e-02, 2.257483691922903060e-02
3.676142015388032813e-02, 2.884159224523806866e-02, -3.972951080363187198e-03, -3.480116756591811883e-02, -1.498585485470235387e-02, 2.635019472152855171e-03, -2.030769009298372466e-02, -3.300745746005517151e-02, -2.239719158707868807e-02, -3.479386202261796485e-02, -4.703316921588571176e-02, -3.563085009367420158e-04, -9.438380288156775905e-03, 2.376864385306322672e-03, -1.361025807204844194e-02, -3.918760804322653918e-03, -9.942697487808497062e-03, -3.677048191464065557e-02, -5.013417660786161079e-02, -5.648988726766905610e-02, -7.458964234647953717e-02, -1.247933966118757766e-02, -1.006977406375154649e-01, -5.582373540792624073e-02
2.846228043715972114e-02, 4.101024498900078530e-02, 1.577033446230036162e-02, 9.368216208340201384e-03, -2.821133801035077653e-04, 1.997009154790058832e-02, 2.316522225177691449e-02, 1.115407725526490305e-02, 1.949723580400008344e-02, -3.381736105995697666e-03, 1.204944579053265040e-02, -1.290057058743169886e-03, -2.804779426664143552e-02, 6.001849773178397247e-03, -3.491358785220761984e-02, -8.001493074063965177e-03, -3.702565935447077981e-03, -1.031352981124188453e-02, -3.634553412103680436e-02, -4.343867306157667141e-02, -5.061630174693677615e-04, 2.551264010872854315e-02, -9.885885672893942461e-03, -1.443397926019857926e-02
... 10 more rows
